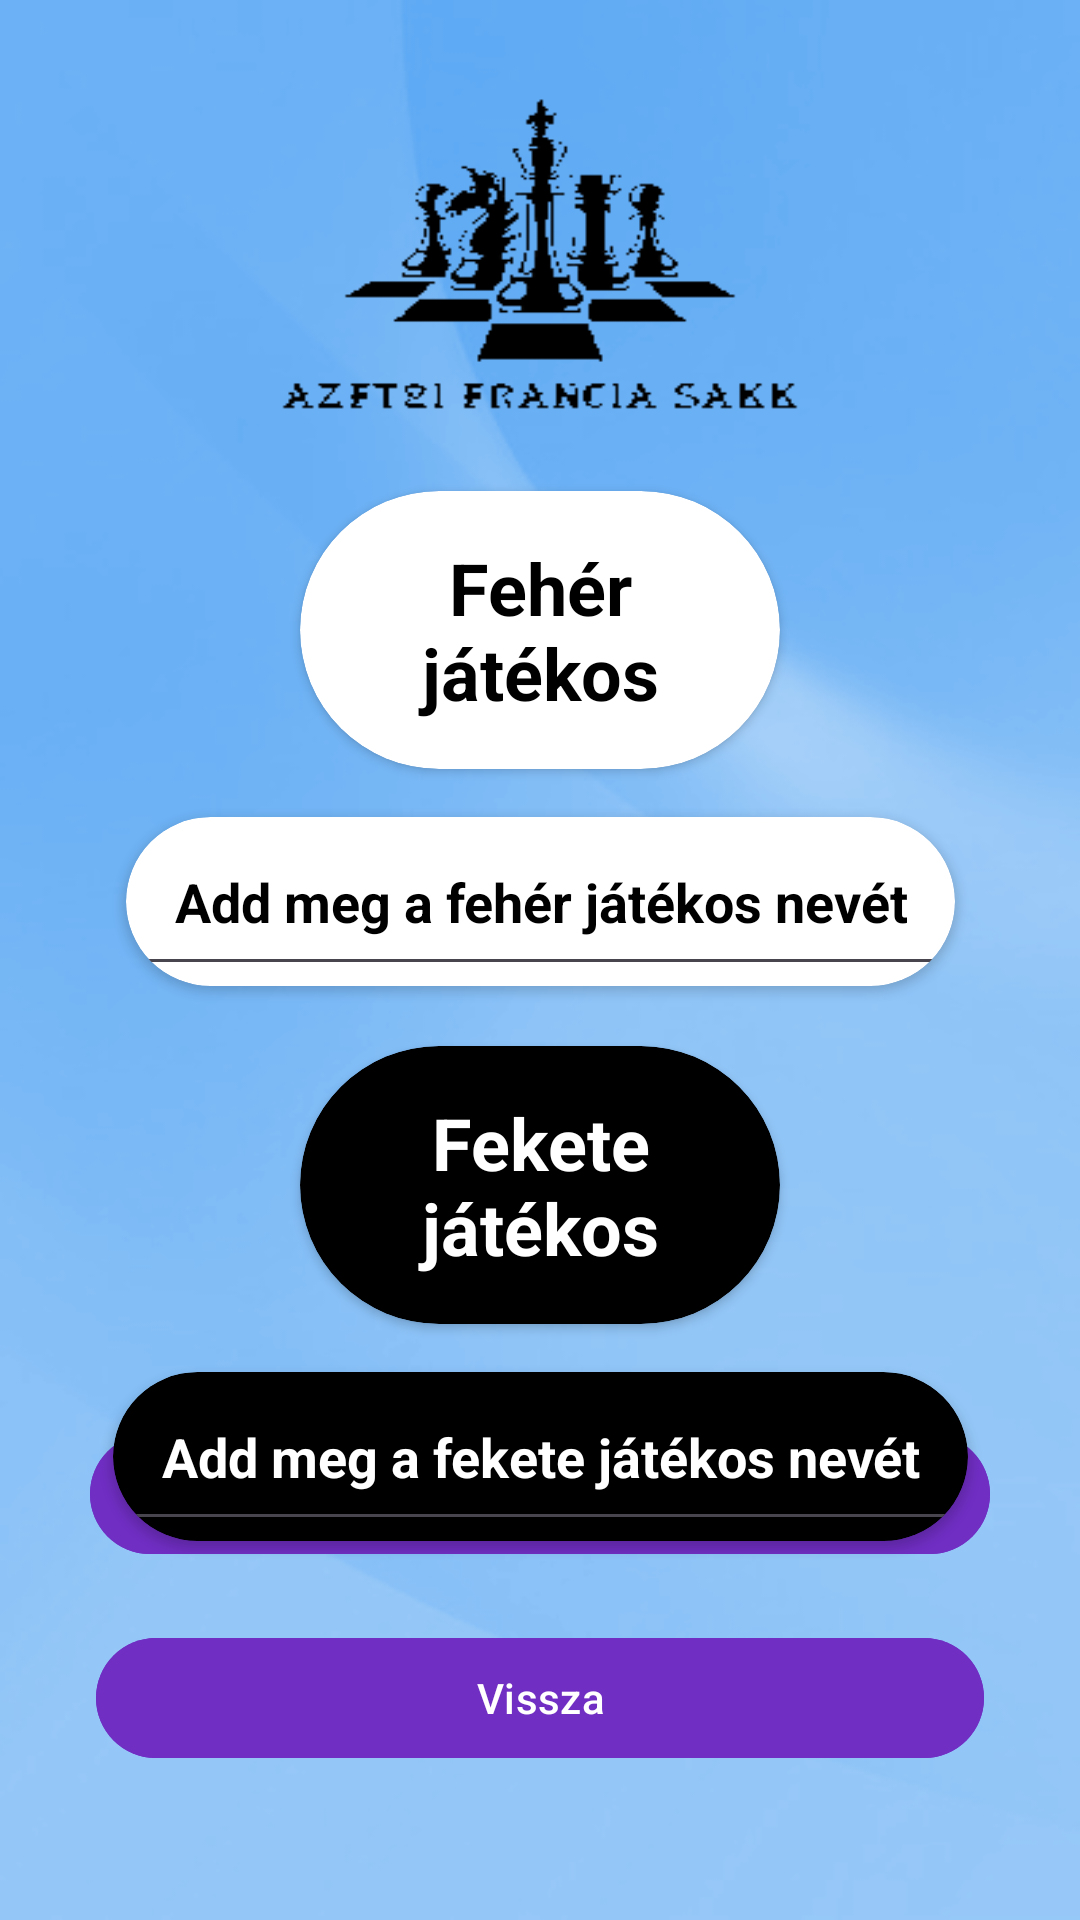

This screen was rendered from an Android layout file. Write that file and the resources it references.
<!-- AndroidManifest.xml: application theme Theme.Azft2ichesstwoplayer20 -->
<!-- res/layout/activity_game_start.xml -->
<androidx.constraintlayout.widget.ConstraintLayout xmlns:android="http://schemas.android.com/apk/res/android"
    xmlns:app="http://schemas.android.com/apk/res-auto"
    xmlns:tools="http://schemas.android.com/tools"
    android:layout_width="match_parent"
    android:layout_height="match_parent">

    <View
        android:id="@+id/backgroundLogoPlaceholder"
        android:layout_width="match_parent"
        android:layout_height="200dp"
        app:layout_constraintTop_toTopOf="parent" />

    <androidx.cardview.widget.CardView
        android:id="@+id/whitePlayerCardView"
        android:layout_width="match_parent"
        android:layout_height="wrap_content"
        android:layout_marginStart="100dp"
        android:layout_marginTop="20dp"
        android:layout_marginEnd="100dp"
        app:cardBackgroundColor="@color/white"
        app:cardCornerRadius="50dp"
        app:layout_constraintEnd_toEndOf="parent"
        app:layout_constraintStart_toStartOf="parent"
        app:layout_constraintTop_toBottomOf="@id/gameStartMessage">

        <TextView
            android:id="@+id/whitePlayerLabel"
            android:layout_width="match_parent"
            android:layout_height="wrap_content"
            android:gravity="center_horizontal"
            android:padding="16dp"
            android:text="@string/white_player_name_request"
            android:textColor="@color/black"
            android:textSize="24sp"
            android:textStyle="bold" />

    </androidx.cardview.widget.CardView>

    <androidx.cardview.widget.CardView
        android:id="@+id/whitePlayerEditTextCardView"
        android:layout_width="wrap_content"
        android:layout_height="wrap_content"
        android:layout_marginStart="50dp"
        android:layout_marginTop="16dp"
        android:layout_marginEnd="50dp"
        app:cardBackgroundColor="@color/white"
        app:cardCornerRadius="50dp"
        app:layout_constraintEnd_toEndOf="parent"
        app:layout_constraintStart_toStartOf="parent"
        app:layout_constraintTop_toBottomOf="@id/whitePlayerCardView">

        <EditText
            android:id="@+id/whitePlayerEditText"
            android:layout_width="match_parent"
            android:layout_height="wrap_content"
            android:autofillHints="username"
            android:gravity="center_horizontal"
            android:hint="@string/white_player_name_spec"
            android:inputType="text"
            android:minHeight="48dp"
            android:padding="16dp"
            android:textColorHint="@color/black"
            android:textStyle="bold" />

    </androidx.cardview.widget.CardView>

    <androidx.cardview.widget.CardView
        android:id="@+id/blackPlayerCardView"
        android:layout_width="match_parent"
        android:layout_height="wrap_content"
        android:layout_marginStart="100dp"
        android:layout_marginTop="20dp"
        android:layout_marginEnd="100dp"
        app:cardBackgroundColor="@color/black"
        app:cardCornerRadius="50dp"
        app:layout_constraintEnd_toEndOf="parent"
        app:layout_constraintStart_toStartOf="parent"
        app:layout_constraintTop_toBottomOf="@id/whitePlayerEditTextCardView">

        <TextView
            android:id="@+id/blackPlayerLabel"
            android:layout_width="match_parent"
            android:layout_height="wrap_content"
            android:gravity="center_horizontal"
            android:padding="16dp"
            android:text="@string/black_player_name_request"
            android:textColor="@color/white"
            android:textSize="24sp"
            android:textStyle="bold" />

    </androidx.cardview.widget.CardView>

    <androidx.cardview.widget.CardView
        android:id="@+id/blackPlayerEditTextCardView"
        android:layout_width="wrap_content"
        android:layout_height="wrap_content"
        android:layout_marginStart="50dp"
        android:layout_marginTop="16dp"
        android:layout_marginEnd="50dp"
        app:cardBackgroundColor="@color/black"
        app:cardCornerRadius="50dp"
        app:layout_constraintEnd_toEndOf="parent"
        app:layout_constraintStart_toStartOf="parent"
        app:layout_constraintTop_toBottomOf="@id/blackPlayerCardView">

        <EditText
            android:id="@+id/blackPlayerEditText"
            android:layout_width="match_parent"
            android:layout_height="match_parent"
            android:autofillHints="username"
            android:gravity="center_horizontal"
            android:hint="@string/black_player_name_spec"
            android:inputType="text"
            android:minHeight="48dp"
            android:padding="16dp"
            android:textColorHint="@color/white"
            android:textStyle="bold" />

    </androidx.cardview.widget.CardView>


    <com.google.android.material.button.MaterialButton
        android:id="@+id/startGameButton"
        android:layout_width="0dp"
        android:layout_height="wrap_content"
        android:layout_marginStart="30dp"
        android:layout_marginEnd="30dp"
        android:layout_marginBottom="20dp"
        android:backgroundTint="@color/purple_button"
        android:text="@string/start_game_button"
        app:layout_constraintBottom_toTopOf="@+id/backButtonGameStart"
        app:layout_constraintEnd_toEndOf="parent"
        app:layout_constraintHorizontal_bias="0.0"
        app:layout_constraintStart_toStartOf="parent" />

    <com.google.android.material.button.MaterialButton
        android:id="@+id/backButtonGameStart"
        android:layout_width="0dp"
        android:layout_height="wrap_content"
        android:layout_marginStart="32dp"
        android:layout_marginEnd="32dp"
        android:layout_marginBottom="50dp"
        android:backgroundTint="@color/purple_button"
        android:text="@string/back_button"
        app:layout_constraintBottom_toBottomOf="parent"
        app:layout_constraintEnd_toEndOf="parent"
        app:layout_constraintHorizontal_bias="0.0"
        app:layout_constraintStart_toStartOf="parent" />

    <TextView
        android:id="@+id/gameStartMessage"
        android:layout_width="wrap_content"
        android:layout_height="wrap_content"
        android:layout_marginBottom="512dp"
        android:text="@string/gameStartMessage"
        app:layout_constraintBottom_toBottomOf="parent"
        app:layout_constraintEnd_toEndOf="parent"
        android:textStyle="bold"
        android:textSize="16sp"
        app:layout_constraintStart_toStartOf="parent"
        app:layout_constraintTop_toBottomOf="@id/backgroundLogoPlaceholder" />

</androidx.constraintlayout.widget.ConstraintLayout>
<!-- resources referenced by this layout -->
<resources>
  <color name="black">#FF000000</color>
  <color name="purple_button">#702EC3</color>
  <color name="white">#FFFFFFFF</color>
  <string name="back_button">Vissza</string>
  <string name="black_player_name_request">Fekete játékos</string>
  <string name="black_player_name_spec">Add meg a fekete játékos nevét</string>
  <string name="gameStartMessage">Kérjük az indítás előtt adja meg a két játékos nevét.</string>
  <string name="start_game_button">Játék kezdése</string>
  <string name="white_player_name_request">Fehér játékos</string>
  <string name="white_player_name_spec">Add meg a fehér játékos nevét</string>
  <style name="Theme.Azft2ichesstwoplayer20" parent="Base.Theme.Azft2ichesstwoplayer20">
          <item name="android:windowBackground">@drawable/background_image_lightblue_logo</item>
      </style>
  <style name="Base.Theme.Azft2ichesstwoplayer20" parent="Theme.Material3.DayNight.NoActionBar">
      </style>
  <!-- drawable background_image_lightblue_logo: png bitmap (drawable, 53573 bytes) -->
</resources>
